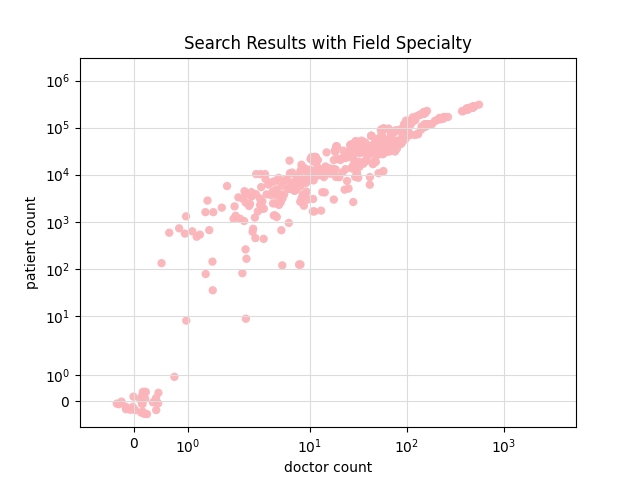

Values plotted in this chart, from the file beside it:
lat, lon, insurance, condition, specialty, age, gender, doctor count, patient count
40.79, -73.73, emblemhealth-exchange-select-care-platin…, , pediatric-emergency-medicine, , , 28, 28184
40.79, -73.73, emblemhealth-ghi-ghi-city-of-ny-health-b…, , pediatrics, , , 247, 166359
40.8, -73.69, amidacare-true-life-advantage-hmo-snp, , ophthalmology, , , 15, 29715
40.92, -72.64, unitedhealthcare-unitedhealthcare-ny-pla…, , obstetrics-and-gynecology, , , 3, 1891
40.66, -73.67, elderplan-elderplan-classic-zero-premium…, , pediatrics, , , 224, 149396
40.74, -74, healthplus-amerigroup-child-health-plus, , medical-toxicology, , , 2, 3061
40.79, -73.73, unitedhealthcare-community-plan-unitedhe…, , pediatrics, , , 240, 164142
40.55, -74.15, unitedhealthcare-unitedhealthcare-option…, , physician-assistant-services, , , 14, 4187
40.67, -73.7, unitedhealthcare-oxford-oxford-silver-ny…, , obstetrics-and-gynecology, , , 113, 133469
40.63, -73.71, healthplus-amerigroup-medicaid-advantage, , neurology, , , 9, 2187
40.76, -73.69, careconnect-health-plan-careconnect-silv…, , surgery-of-the-hand, , , 7, 8851
40.76, -73.69, emblemhealth-ghi-hmo-plans-pertains-only…, , pediatric-gastroenterology, , , 9, 6648
40.79, -73.73, agewell-new-york-bewell-hmo-snp, , pulmonary-disease, , , 54, 39105
40.92, -72.64, unitedhealthcare-unitedhealthcare-ny-bro…, , ophthalmology, , , 0, 0.0
40.74, -74, empire-blue-cross-blue-shield-empire-pri…, , pediatrics, , , 64, 42688
40.6, -74.08, emblemhealth-hip-family-health-plus, , pulmonary-disease, , , 12, 9564
40.62, -73.73, elderplan-elderplan-advantage-for-nursin…, , urology, , , 26, 42411
40.77, -73.97, empire-blue-cross-blue-shield-direct-pay…, , internal-medicine, , , 171, 117406
40.74, -74, cigna-healthcare-managed-care-plans-loca…, , obstetrics-and-gynecology, , , 47, 43186
40.77, -73.96, cigna-healthcare-managed-care-plans-netw…, , obstetrics-and-gynecology, , , 42, 40720
40.6, -74.08, affinity-health-plan-medicaid, , urology, , , 6, 10662
40.76, -73.69, empire-blue-cross-blue-shield-exchange-p…, , cardiac-electrophysiology, , , 5, 8568
40.76, -73.97, elderplan-elderplan-extra-help-hmo, , cardiology, , , 67, 60122
40.74, -73.68, unitedhealthcare-unitedhealthcare-ny-sil…, , np-in-adult-gerontology-acute-care, , , 3, 432
40.73, -73.26, magnacare-magnacare-guardian, , pediatric-neurology, , , 3, 3127
40.82, -73.5, cigna-healthcare-managed-care-plans-prim…, , obstetrics-and-gynecology, , , 52, 57357
40.6, -74.08, vns-hiv-special-needs-plan, , emergency-medicine, , , 34, 34956
40.74, -73.71, empire-blue-cross-blue-shield-exchange-e…, , cardiothoracic-surgery, , , 8, 2659
40.76, -73.69, unitedhealthcare-unitedhealthcare-ny-sil…, , emergency-medicine, , , 149, 197617
40.72, -73.85, empire-blue-cross-blue-shield-exchange-p…, , pediatric-emergency-medicine, , , 27, 27461
40.74, -73.71, emblemhealth-hip-hip-medicaid, , internal-medicine, , , 468, 264368
40.77, -73.96, emblemhealth-exchange-select-care-gold-d…, , internal-medicine, , , 166, 117248
40.87, -73.41, healthplus-amerigroup-child-health-plus, , np-in-family-health, , , 5, 1256
40.86, -73.63, emblemhealth-ghi-ghi-flex-select-epo-hos…, , internal-medicine, , , 446, 262767
40.77, -73.96, aetna-health-insurance-aetna-select, , internal-medicine, , , 143, 105826
40.74, -73.68, emblemhealth-hip-medicare-vip-premier-hm…, , vascular-surgery, , , 14, 9847
40.74, -73.68, emblemhealth-hip-hip-medicaid, , dermatology, , , 11, 23728
40.73, -73.64, wellcare-healthy-choice, , orthopaedic-surgery, , , 57, 63015
40.79, -73.73, unitedhealthcare-oxford-liberty-plansm-p…, , geriatric-medicine, , , 32, 8582
40.73, -73.64, wellcare-wellcare-rx, , emergency-medicine, , , 116, 165540
40.79, -73.73, unitedhealthcare-united-healthcare-medic…, , internal-medicine, , , 483, 270826
40.76, -73.69, empire-blue-cross-blue-shield-exchange-p…, , pediatrics, , , 224, 159312
40.95, -72.84, emblemhealth-hip-hip-classic-network-hmo, , emergency-medicine, , , 2, 9
40.76, -73.69, careconnect-health-plan-careconnect-larg…, , internal-medicine, , , 374, 223235
40.74, -73.68, emblemhealth-ghi-ghi-small-business-adva…, , pediatrics, , , 245, 167085
40.8, -73.69, emblemhealth-hip-hip-access-i-ii-plans-v…, , hematology, , , 32, 17051
40.73, -73.26, agewell-new-york-fida, , pulmonary-disease, , , 10, 12429
40.76, -73.69, careconnect-health-plan-careconnect-larg…, , geriatric-medicine, , , 24, 7343
40.74, -73.68, emblemhealth-ghi-ghi-epo-ppo-share, , emergency-medicine, , , 150, 199480
40.84, -73.28, cigna-healthcare-gwh-cigna, , neurology, , , 12, 11445
40.82, -73.5, empire-blue-cross-blue-shield-exchange-p…, , np-in-womens-health, , , 4, 2454
40.92, -72.64, emblemhealth-hip-hip-medicaid, , orthopaedic-sports-medicine, , , 0, 0.0
40.75, -73.98, fidelis-care-fidelis-dual-advantage, , psychiatry, , , 18, 2952
40.76, -73.69, empire-blue-cross-blue-shield-exchange-c…, , psychiatry, , , 13, 1717
40.77, -73.96, unitedhealthcare-unitedhealthcare-ny-pla…, , orthopaedic-surgery, , , 31, 37534
40.87, -73.41, unitedhealthcare-unitedhealthcare-ny-sil…, , emergency-medicine, , , 43, 67029
40.86, -73.63, unitedhealthcare-oxford-oxford-silver-ny…, , pulmonary-disease, , , 60, 33112
40.74, -74, healthfirst-healthfirst-completecare-hmo…, , emergency-medicine, , , 55, 90459
40.73, -73.26, fidelis-care-fidelis-medicare-advantage-…, , cardiology, , , 37, 28734
40.77, -73.96, healthfirst-exchange-bronze-leaf-plan, , plastic-surgery, , , 5, 2596
... 440 more rows
